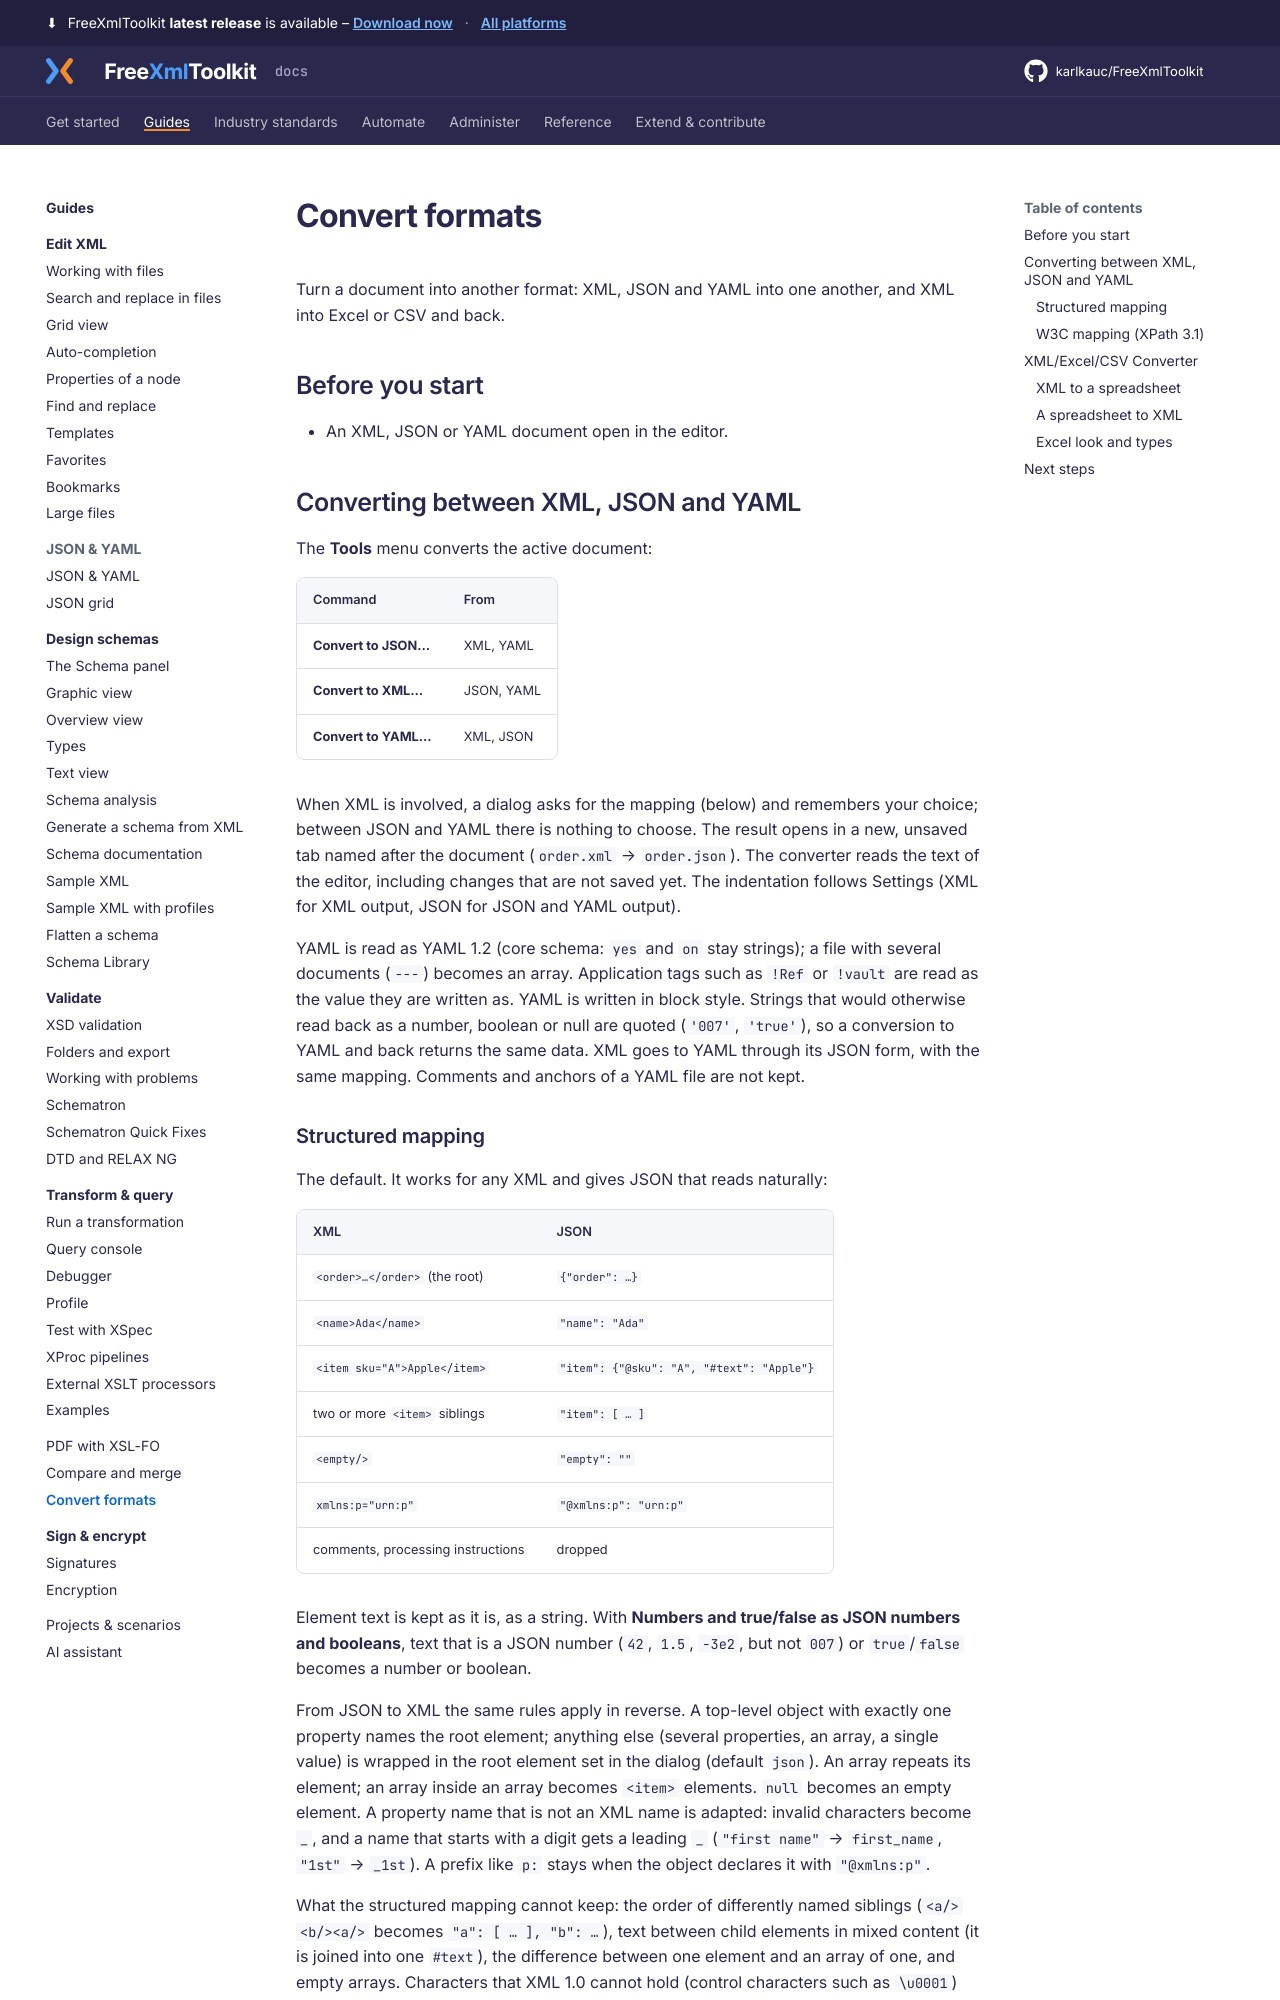

repository: karlkauc/FreeXmlToolkit · page: guides/convert/index.html · generator: mkdocs

---
description: Convert between XML, JSON and YAML, and between XML and Excel or CSV.
---

# Convert formats

Turn a document into another format: XML, JSON and YAML into one another, and XML into Excel or CSV and back.

## Before you start

- An XML, JSON or YAML document open in the editor.

## Converting between XML, JSON and YAML

The **Tools** menu converts the active document:

| Command | From |
|---|---|
| **Convert to JSON…** | XML, YAML |
| **Convert to XML…** | JSON, YAML |
| **Convert to YAML…** | XML, JSON |

When XML is involved, a dialog asks for the mapping (below) and remembers your choice; between JSON
and YAML there is nothing to choose. The result opens in a new, unsaved tab named after the
document (`order.xml` → `order.json`). The converter reads the text of the editor, including
changes that are not saved yet. The indentation follows Settings (XML for XML output, JSON for
JSON and YAML output).

YAML is read as YAML 1.2 (core schema: `yes` and `on` stay strings); a file with several
documents (`---`) becomes an array. Application tags such as `!Ref` or `!vault` are read as the
value they are written as. YAML is written in block style. Strings that would otherwise read back
as a number, boolean or null are quoted (`'007'`, `'true'`), so a conversion to YAML and back
returns the same data. XML goes to YAML through its JSON form, with the same mapping. Comments
and anchors of a YAML file are not kept.

### Structured mapping

The default. It works for any XML and gives JSON that reads naturally:

| XML | JSON |
|---|---|
| `<order>…</order>` (the root) | `{"order": …}` |
| `<name>Ada</name>` | `"name": "Ada"` |
| `<item sku="A">Apple</item>` | `"item": {"@sku": "A", "#text": "Apple"}` |
| two or more `<item>` siblings | `"item": [ … ]` |
| `<empty/>` | `"empty": ""` |
| `xmlns:p="urn:p"` | `"@xmlns:p": "urn:p"` |
| comments, processing instructions | dropped |

Element text is kept as it is, as a string. With **Numbers and true/false as JSON numbers and
booleans**, text that is a JSON number (`42`, `1.5`, `-3e2`, but not `007`) or `true`/`false`
becomes a number or boolean.

From JSON to XML the same rules apply in reverse. A top-level object with exactly one property
names the root element; anything else (several properties, an array, a single value) is wrapped
in the root element set in the dialog (default `json`). An array repeats its element; an array
inside an array becomes `<item>` elements. `null` becomes an empty element. A property name that is
not an XML name is adapted: invalid characters become `_`, and a name that starts with a digit
gets a leading `_` (`"first name"` → `first_name`, `"1st"` → `_1st`). A prefix like `p:` stays
when the object declares it with `"@xmlns:p"`.

What the structured mapping cannot keep: the order of differently named siblings
(`<a/><b/><a/>` becomes `"a": [ … ], "b": …`), text between child elements in mixed content (it
is joined into one `#text`), the difference between one element and an array of one, and empty
arrays. Characters that XML 1.0 cannot hold (control characters such as `\u0001`) stop the
conversion to XML; the W3C mapping replaces them.
